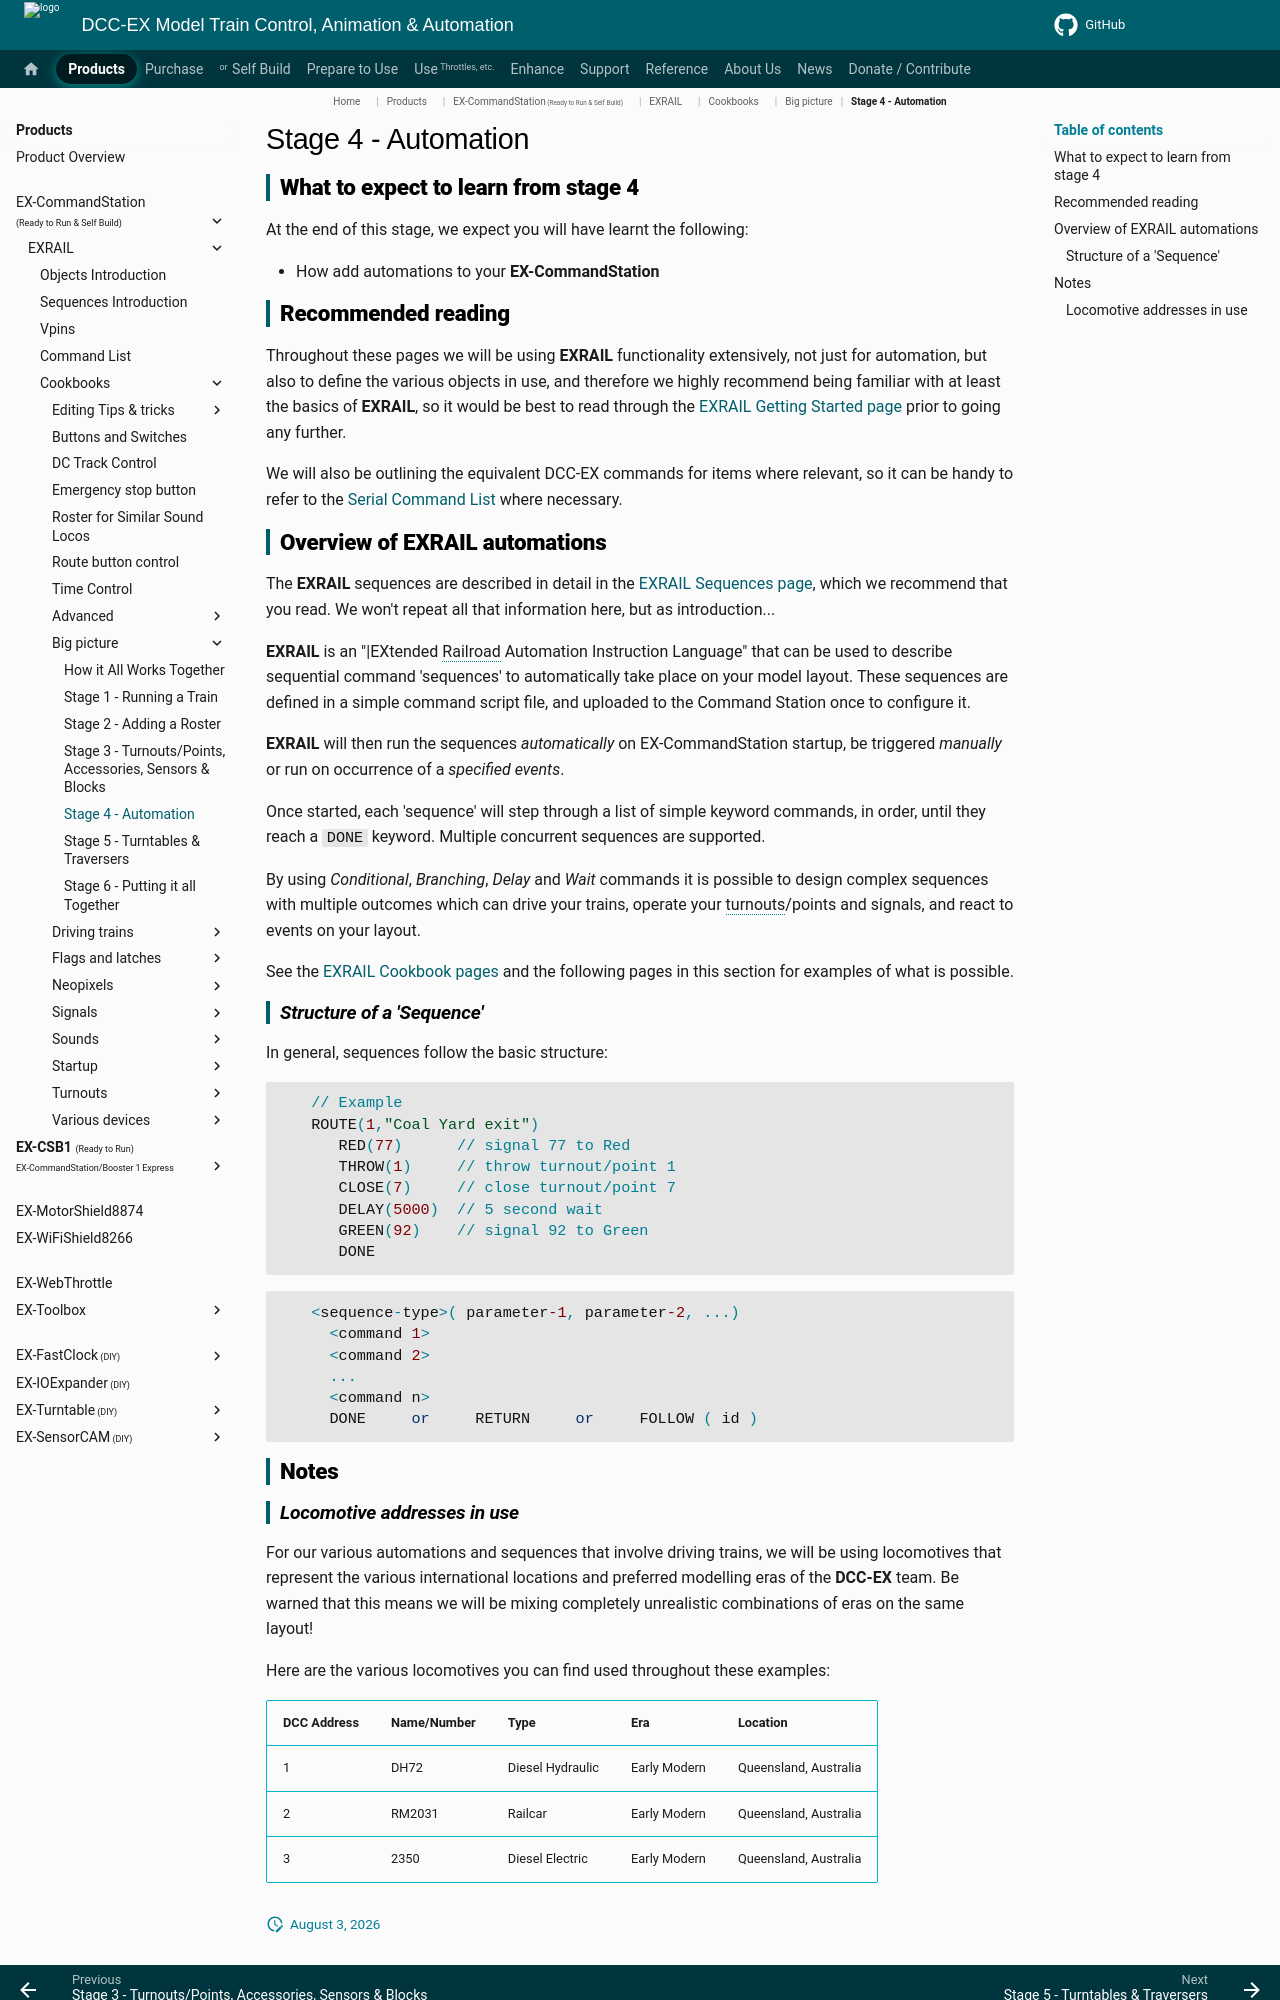

repository: DCC-EX/mkdocs-test · page: products/ex-commandstation/exrail/cookbooks/big-picture/stage4/index.html · generator: mkdocs

# Stage 4 - Automation

## What to expect to learn from stage 4

At the end of this stage, we expect you will have learnt the following:

* How add automations to your **EX-CommandStation**

## Recommended reading

Throughout these pages we will be using **EXRAIL** functionality extensively, not just for automation, but also to define the various objects in use, and therefore we highly recommend being familiar with at least the basics of **EXRAIL**, so it would be best to read through the [EXRAIL Getting Started page](../../index.md) prior to going any further.

We will also be outlining the equivalent DCC-EX commands for items where relevant, so it can be handy to refer to the [Serial Command List](../../../../../reference/serial-commands/serial-command-list.md) where necessary.

## Overview of EXRAIL automations

The **EXRAIL** sequences are described in detail in the [EXRAIL Sequences page](../../exrail-sequences-introduction.md), which we recommend that you read. We won't repeat all that information here, but as introduction...

**EXRAIL** is an "|EXtended Railroad Automation Instruction Language"
that can be used to describe sequential command 'sequences' to automatically take place on your model layout. These sequences are defined in a simple command script file, and uploaded to the Command Station once to configure it.

**EXRAIL** will then run the sequences *automatically* on EX-CommandStation startup, be triggered *manually* or run on occurrence of a *specified events*.

Once started, each 'sequence' will step through a list of simple keyword commands, in order, until they reach a ``DONE`` keyword.  Multiple concurrent sequences are supported.

By using *Conditional*, *Branching*, *Delay* and *Wait* commands it is possible to design complex sequences with multiple outcomes which can drive your trains, operate your turnouts/points and signals, and react to events on your layout.

See the [EXRAIL Cookbook pages](../../cookbooks/index.md) and the following pages in this section for examples of what is possible.

### Structure of a 'Sequence'

In general, sequences follow the basic structure:

```cpp
   // Example
   ROUTE(1,"Coal Yard exit")
      RED(77)      // signal 77 to Red
      THROW(1)     // throw turnout/point 1
      CLOSE(7)     // close turnout/point 7
      DELAY(5000)  // 5 second wait
      GREEN(92)    // signal 92 to Green
      DONE
```

```cpp
   <sequence-type>( parameter-1, parameter-2, ...)
     <command 1>
     <command 2>
     ...
     <command n>
     DONE     or     RETURN     or     FOLLOW ( id )
```

## Notes
